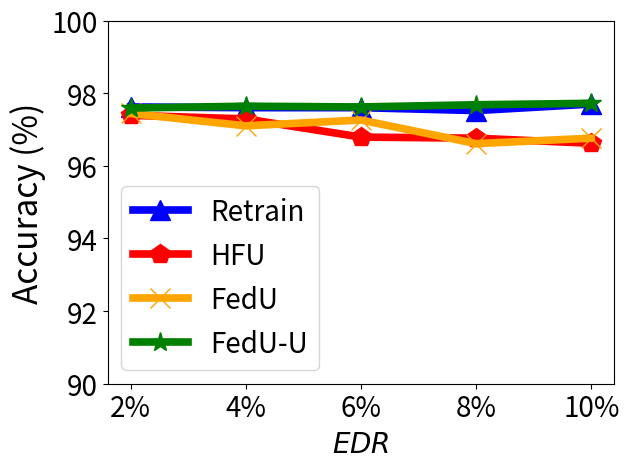

The matplotlib source for this figure:


import numpy as np
import matplotlib.pyplot as plt

epsilon = 3
beta = 1 / epsilon


x=[1, 2, 3, 4, 5]
# validation_for_plt =[97,95.8600, 94.9400, 93.5400, 93.2400]
# attack_for_plt=[0, 0.3524, 0, 0.1762, 0.1762]
# basic_for_plt=[99.8, 99.8, 99.8, 99.8, 99.8]

labels = ['2%', '4%', '6%', '8%', '10%' ]
unl_fr = [97.62, 97.6, 97.6, 97.52, 97.7 ]
unl_br = [97.44, 97.1, 97.26, 96.61, 96.76  ]
unl_self_r = [97.59, 97.64, 97.62, 97.68, 97.72 ]
unl_hess_r = [97.39,  97.29, 96.79, 96.76, 96.62  ]




plt.figure()
#plt.figure(figsize=(8, 5.3))
l_w=5.5
m_s=15

plt.plot(x, unl_fr, color='blue', marker='^', label='Retrain',linewidth=l_w, markersize=m_s)
plt.plot(x, unl_hess_r, color='r',  marker='p',  label='HFU',linewidth=l_w, markersize=m_s)
plt.plot(x, unl_br, color='orange',  marker='x',  label='FedU',linewidth=l_w,  markersize=m_s)
plt.plot(x, unl_self_r, color='g',  marker='*',  label='FedU-U',linewidth=l_w, markersize=m_s)

# plt.plot(x, y_sa03, color='r',  marker='2',  label='AAAI21 A_acc, pr=0.3',linewidth=3, markersize=8)
# plt.plot(x, y_sa05, color='darkblue',  marker='4',  label='AAAI21 A_acc, pr=0.5',linewidth=3, markersize=8)
# plt.plot(x, y_ma03, color='darkviolet',  marker='3',  label='FedMC A_acc, pr=0.3',linewidth=3, markersize=8)
# plt.plot(x, y_ma05, color='cyan',  marker='p',  label='FedMC A_acc, pr=0.5',linewidth=3, markersize=8)


# plt.grid()
leg = plt.legend(fancybox=True, shadow=True)
# plt.xlabel('Malicious Client Ratio (%)' ,fontsize=16)
plt.ylabel('Accuracy (%)' ,fontsize=24)
my_y_ticks = np.arange(90 ,101,2)
plt.yticks(my_y_ticks,fontsize=20)
plt.xlabel('$\it{EDR}$' ,fontsize=20)

plt.xticks(x, labels, fontsize=20)
# plt.title('CIFAR10 IID')
plt.legend(loc='best',fontsize=20)
plt.tight_layout()
#plt.title("MNIST")
plt.rcParams['figure.figsize'] = (2.0, 1)
plt.rcParams['image.interpolation'] = 'nearest'
plt.rcParams['figure.subplot.left'] = 0.11
plt.rcParams['figure.subplot.bottom'] = 0.08
plt.rcParams['figure.subplot.right'] = 0.977
plt.rcParams['figure.subplot.top'] = 0.969
plt.savefig('mnist_acc_er_curve.pdf', format='pdf', dpi=200)
plt.show()